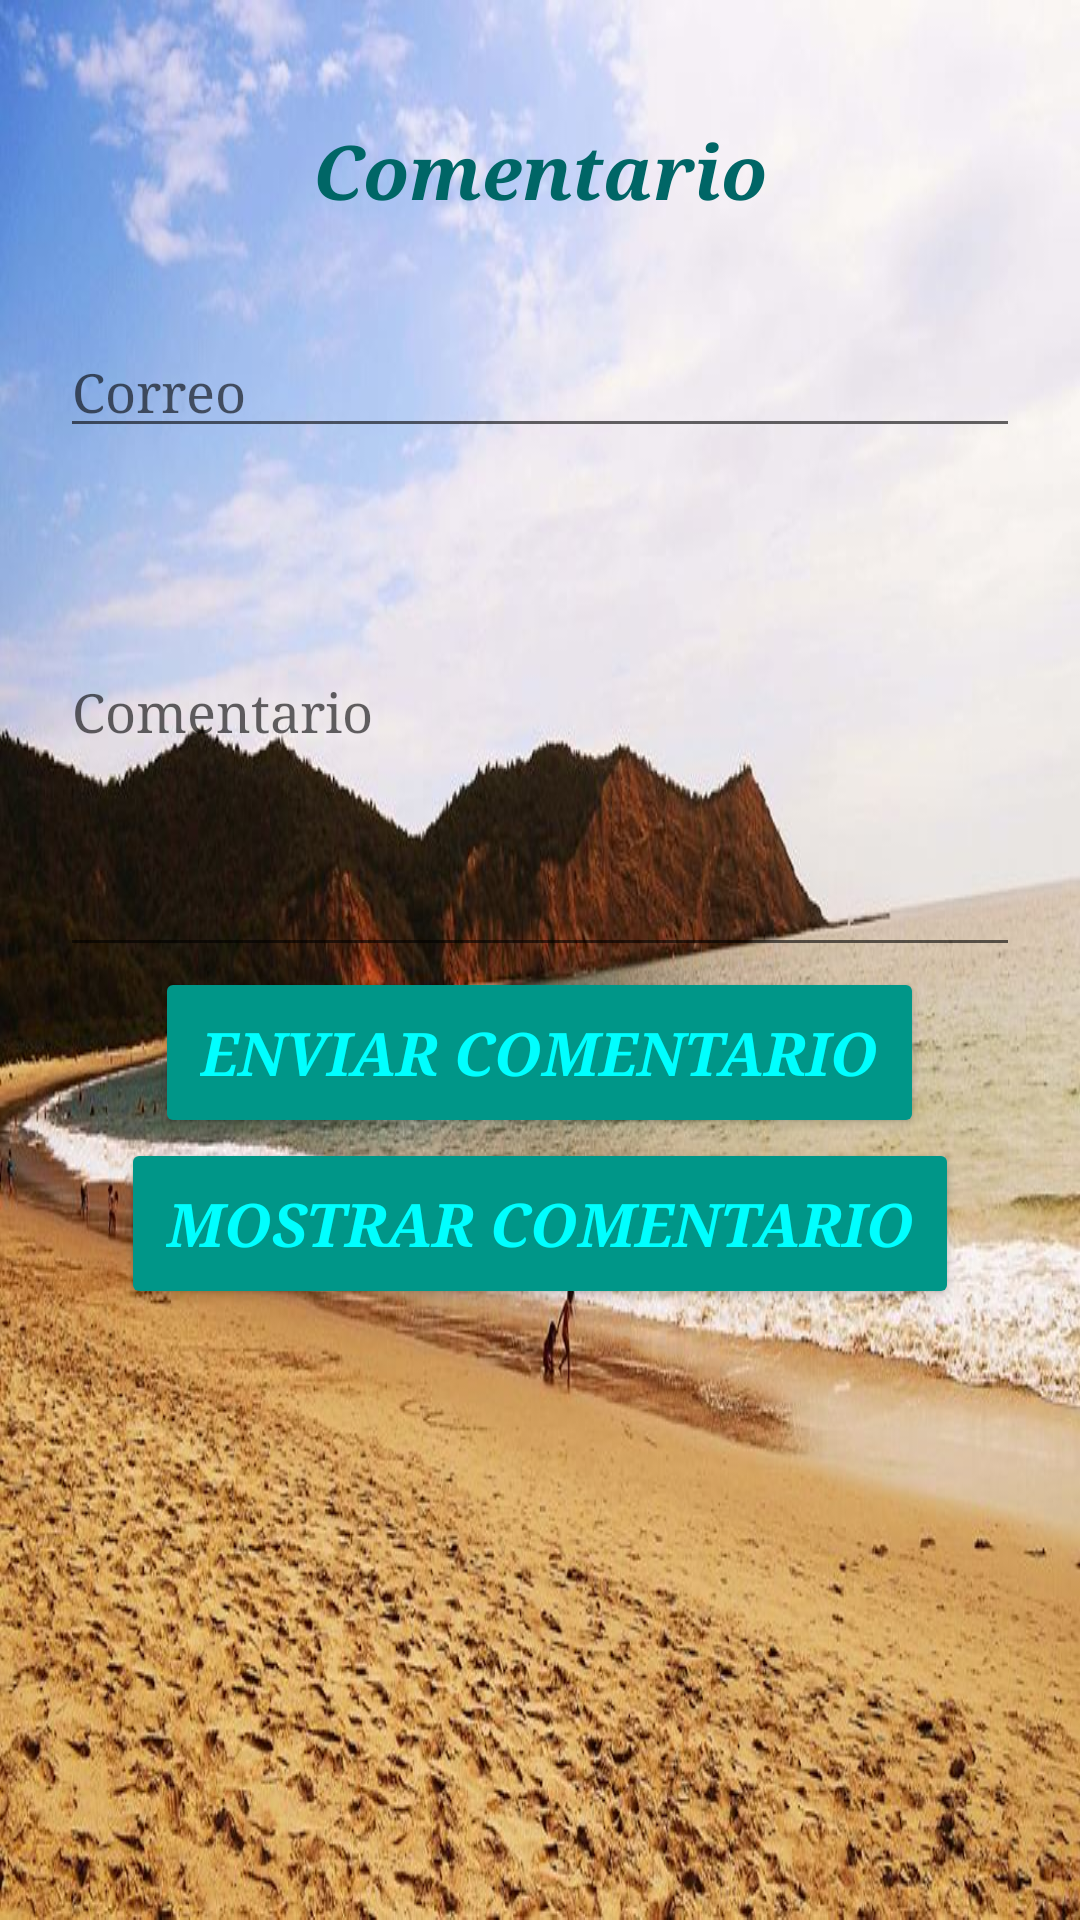

Here is an Android app screen rendered from its layout file. Give the layout XML and the strings, colors and styles it references.
<!-- AndroidManifest.xml: application theme AppTheme -->
<!-- res/layout/activity_comentar.xml -->
<?xml version="1.0" encoding="utf-8"?>
<LinearLayout
    xmlns:android="http://schemas.android.com/apk/res/android"
    android:layout_width="fill_parent"
    android:layout_height="fill_parent"
    android:padding="20dip"
    android:orientation="vertical"
    android:background="@drawable/fondo1"
    android:textStyle="bold|italic"
    android:weightSum="1">

    <ScrollView
        android:layout_width="match_parent"
        android:layout_height="match_parent">

        <LinearLayout
            android:layout_width="match_parent"
            android:layout_height="wrap_content"
            android:orientation="vertical">

    <TextView
        android:id="@+id/tvIniciar"
        android:layout_width="wrap_content"
        android:layout_height="wrap_content"
        android:text="Comentario"
        android:layout_gravity="center_horizontal"
        android:textSize="25sp"
        android:textColor="#006666"
        android:layout_margin="10dp"
        android:padding="10dp"
        android:textStyle="bold|italic"
        />

    <EditText
        android:id="@+id/etmail"
        android:layout_marginTop="15dip"
        android:layout_height="wrap_content"
        android:layout_width="fill_parent"
        android:hint="Correo"
        android:inputType="textEmailAddress" />


    <EditText
        android:layout_width="match_parent"
        android:layout_height="173dp"
        android:inputType="text"
        android:hint="Comentario"
        android:ems="10"
        android:id="@+id/et1" />

    <Button
        android:layout_width="wrap_content"
        android:layout_height="wrap_content"
        android:id="@+id/btncomentar"
        android:text="enviar comentario"
        android:layout_gravity="center_horizontal"
        android:paddingLeft="15dp"
        android:paddingRight="15dp"
        android:padding="15dp"
        android:textSize="20dp"
        android:onClick="comentar"
        android:textStyle="bold|italic"
        android:backgroundTint="@color/teal"
        android:textColor="#00FFFF"/>
    <Button
        android:layout_width="wrap_content"
        android:layout_height="wrap_content"
        android:id="@+id/btnmostrar"
        android:text="Mostrar comentario"
        android:layout_gravity="center_horizontal"
        android:paddingLeft="15dp"
        android:paddingRight="15dp"
        android:padding="15dp"
        android:textSize="20dp"
        android:onClick="mostrar"
        android:textStyle="bold|italic"
        android:backgroundTint="@color/teal"
        android:textColor="#00FFFF"/>


        </LinearLayout>
    </ScrollView>
</LinearLayout>
<!-- resources referenced by this layout -->
<resources>
  <item name="teal" type="color">#009688</item>
  <!-- drawable fondo1: jpg bitmap (drawable, 115291 bytes) -->
  <style name="AppTheme" parent="Theme.AppCompat.Light.DarkActionBar">
          
          <item name="android:typeface">serif</item>
          <item name="android:textColor">#0000FF</item>
          <item name="colorPrimary">@color/colorPrimary</item>
          <item name="colorPrimaryDark">@color/colorPrimaryDark</item>
          <item name="colorAccent">@color/colorAccent</item>
      </style>
  <color name="colorPrimary">#3F51B5</color>
  <color name="colorPrimaryDark">#303F9F</color>
  <color name="colorAccent">#FF4081</color>
</resources>
